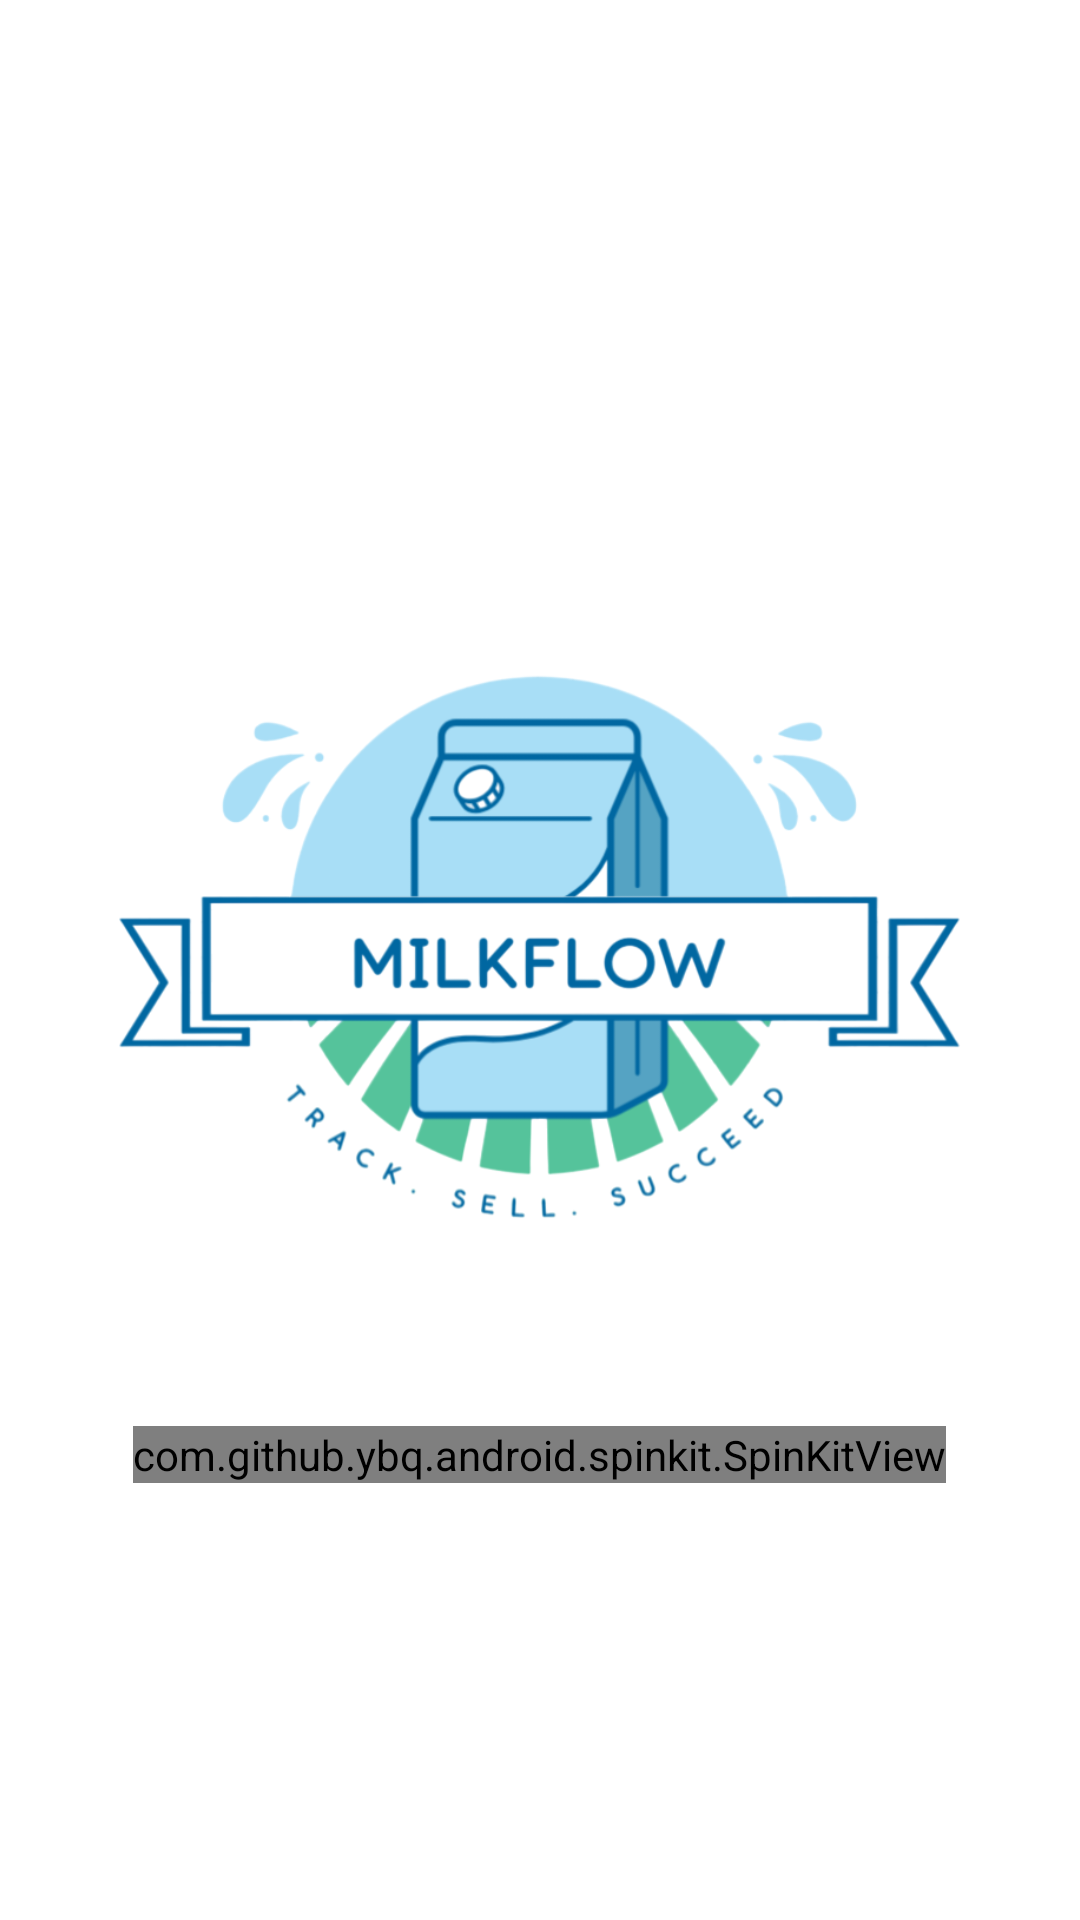

Produce the Android XML layout that renders to this screen, including the resource entries it uses.
<!-- AndroidManifest.xml: application theme Theme.MilkFlow -->
<!-- res/layout/activity_login.xml -->
<?xml version="1.0" encoding="utf-8"?>
<RelativeLayout xmlns:android="http://schemas.android.com/apk/res/android"
    xmlns:app="http://schemas.android.com/apk/res-auto"
    xmlns:tools="http://schemas.android.com/tools"
    android:layout_width="match_parent"
    android:layout_height="match_parent"
    android:layout_gravity="center"
    tools:context=".Activity.LoginActivity">

    <androidx.cardview.widget.CardView
        android:id="@+id/login_card"
        android:layout_width="match_parent"
        android:layout_height="match_parent"
        android:backgroundTint="@color/bw"
        android:visibility="gone">

        <LinearLayout
            android:layout_width="match_parent"
            android:layout_height="wrap_content"
            android:layout_gravity="center"
            android:orientation="vertical">

            <ImageView
                android:layout_width="wrap_content"
                android:layout_height="150dp"
                android:layout_gravity="center"
                android:src="@drawable/logo_no_bg"
                tools:ignore="ContentDescription" />

            <TextView
                android:layout_width="match_parent"
                android:layout_height="wrap_content"
                android:layout_margin="10dp"
                android:gravity="center"
                android:text="@string/login"
                android:textColor="@color/text"
                android:textSize="@dimen/_30sp" />

            <LinearLayout
                android:layout_width="match_parent"
                android:layout_height="match_parent"
                android:gravity="top|center"
                android:orientation="vertical">

                <LinearLayout
                    android:layout_width="match_parent"
                    android:layout_height="wrap_content"
                    android:layout_gravity="top"
                    android:gravity="center"
                    android:orientation="vertical"
                    tools:ignore="UselessLeaf,UselessParent">

                    <com.google.android.material.textfield.TextInputLayout
                        android:id="@+id/login_email_til"
                        android:layout_width="match_parent"
                        android:layout_height="wrap_content"
                        android:layout_margin="@dimen/_5sp"
                        android:hint="@string/prompt_email"
                        app:boxCornerRadiusBottomEnd="10sp"
                        app:boxCornerRadiusBottomStart="10sp"
                        app:boxCornerRadiusTopEnd="10sp"
                        app:boxCornerRadiusTopStart="10sp"
                        app:endIconMode="clear_text"
                        app:hintTextColor="@color/text"
                        app:startIconDrawable="@drawable/email">

                        <com.google.android.material.textfield.TextInputEditText
                            android:layout_width="match_parent"
                            android:layout_height="wrap_content"
                            android:importantForAutofill="no"
                            android:inputType="textEmailAddress"
                            android:textStyle="bold" />

                    </com.google.android.material.textfield.TextInputLayout>


                    <com.google.android.material.textfield.TextInputLayout
                        android:id="@+id/login_password_til"
                        android:layout_width="match_parent"
                        android:layout_height="wrap_content"
                        android:layout_margin="@dimen/_5sp"
                        android:hint="@string/prompt_password"
                        app:boxCornerRadiusBottomEnd="10sp"
                        app:boxCornerRadiusBottomStart="10sp"
                        app:boxCornerRadiusTopEnd="10sp"
                        app:boxCornerRadiusTopStart="10sp"
                        app:endIconMode="password_toggle"
                        app:hintTextColor="@color/text"
                        app:startIconDrawable="@drawable/password_unlocked">

                        <com.google.android.material.textfield.TextInputEditText
                            android:layout_width="match_parent"
                            android:layout_height="wrap_content"
                            android:importantForAutofill="no"
                            android:inputType="textPassword"
                            android:textStyle="bold" />

                    </com.google.android.material.textfield.TextInputLayout>

                    <TextView
                        android:id="@+id/login_errors"
                        android:layout_width="match_parent"
                        android:layout_height="wrap_content"
                        android:layout_gravity="center"
                        android:gravity="center"
                        android:padding="@dimen/_5sp"
                        android:text=""
                        android:textColor="@color/error"
                        android:visibility="gone" />

                    <androidx.appcompat.widget.AppCompatButton
                        android:id="@+id/login_button"
                        android:layout_width="wrap_content"
                        android:layout_height="wrap_content"
                        android:layout_gravity="center"
                        android:layout_margin="10dp"
                        android:background="@drawable/button_background"
                        android:padding="15dp"
                        android:text="@string/login_now"
                        android:textColor="@color/bw" />

                </LinearLayout>

            </LinearLayout>

        </LinearLayout>

        <com.github.ybq.android.spinkit.SpinKitView
            android:id="@+id/login_progressBar"
            android:layout_width="wrap_content"
            android:layout_height="wrap_content"
            android:layout_gravity="center"
            android:visibility="gone"
            app:SpinKit_Color="@color/warning"
            app:SpinKit_Style="FadingCircle" />

    </androidx.cardview.widget.CardView>

    <LinearLayout
        android:id="@+id/checkLogin"
        android:layout_width="match_parent"
        android:layout_height="match_parent"
        android:gravity="center"
        android:orientation="vertical"
        android:visibility="visible"
        tools:ignore="UselessParent">

        <ImageView
            android:layout_width="wrap_content"
            android:layout_height="300dp"
            android:layout_gravity="center"
            android:layout_margin="@dimen/_15sp"
            android:contentDescription="@string/icon"
            android:src="@drawable/logo_no_bg" />

        <com.github.ybq.android.spinkit.SpinKitView
            android:layout_width="wrap_content"
            android:layout_height="wrap_content"
            android:layout_gravity="center"
            app:SpinKit_Color="@color/warning"
            app:SpinKit_Style="Wave" />

    </LinearLayout>

</RelativeLayout>
<!-- resources referenced by this layout -->
<resources>
  <color name="bw">#FFFFFF</color>
  <color name="error">#D32F2F</color>
  <color name="text">#212121</color>
  <color name="warning">#FB8C00</color>
  <dimen name="_15sp">15sp</dimen>
  <dimen name="_30sp">30sp</dimen>
  <dimen name="_5sp">5sp</dimen>
  <!-- drawable button_background (drawable) -->
  <?xml version="1.0" encoding="utf-8"?>
  <shape xmlns:android="http://schemas.android.com/apk/res/android">
  
      <corners android:radius="5dp" />
  
      <stroke
          android:width="2dp"
          android:color="@color/success" />
  
      <padding
          android:bottom="10dp"
          android:left="10dp"
          android:right="10dp"
          android:top="10dp" />
  
      <solid android:color="@color/success" />
  
  </shape>
  <!-- drawable email (drawable) -->
  <vector xmlns:android="http://schemas.android.com/apk/res/android"
      android:width="24dp"
      android:height="24dp"
      android:tint="@color/iconColor"
      android:viewportWidth="24"
      android:viewportHeight="24">
  
      <path
          android:fillColor="@color/iconColor"
          android:pathData="M12,2C6.48,2 2,6.48 2,12s4.48,10 10,10h5v-2h-5c-4.34,0 -8,-3.66 -8,-8s3.66,-8 8,-8 8,3.66 8,8v1.43c0,0.79 -0.71,1.57 -1.5,1.57s-1.5,-0.78 -1.5,-1.57L17,12c0,-2.76 -2.24,-5 -5,-5s-5,2.24 -5,5 2.24,5 5,5c1.38,0 2.64,-0.56 3.54,-1.47 0.65,0.89 1.77,1.47 2.96,1.47 1.97,0 3.5,-1.6 3.5,-3.57L22,12c0,-5.52 -4.48,-10 -10,-10zM12,15c-1.66,0 -3,-1.34 -3,-3s1.34,-3 3,-3 3,1.34 3,3 -1.34,3 -3,3z" />
  
  </vector>
  <!-- drawable password_unlocked (drawable) -->
  <vector xmlns:android="http://schemas.android.com/apk/res/android"
      android:width="25dp"
      android:height="25dp"
      android:autoMirrored="true"
      android:viewportWidth="24"
      android:viewportHeight="24">
  
      <path
          android:fillColor="@color/iconColor"
          android:fillType="evenOdd"
          android:pathData="M6.75,8C6.75,5.101 9.101,2.75 12,2.75C14.445,2.75 16.502,4.422 17.085,6.687C17.188,7.088 17.597,7.33 17.998,7.226C18.399,7.123 18.64,6.714 18.537,6.313C17.788,3.402 15.146,1.25 12,1.25C8.272,1.25 5.25,4.272 5.25,8V10.055C4.135,10.138 3.409,10.348 2.879,10.879C2,11.757 2,13.172 2,16C2,18.828 2,20.243 2.879,21.121C3.757,22 5.172,22 8,22H16C18.828,22 20.243,22 21.121,21.121C22,20.243 22,18.828 22,16C22,13.172 22,11.757 21.121,10.879C20.243,10 18.828,10 16,10H8C7.548,10 7.133,10 6.75,10.004V8ZM8,17C8.552,17 9,16.552 9,16C9,15.448 8.552,15 8,15C7.448,15 7,15.448 7,16C7,16.552 7.448,17 8,17ZM12,17C12.552,17 13,16.552 13,16C13,15.448 12.552,15 12,15C11.448,15 11,15.448 11,16C11,16.552 11.448,17 12,17ZM17,16C17,16.552 16.552,17 16,17C15.448,17 15,16.552 15,16C15,15.448 15.448,15 16,15C16.552,15 17,15.448 17,16Z" />
  
  </vector>
  <string name="icon">icon</string>
  <string name="login">Login</string>
  <string name="login_now">Login Now</string>
  <string name="prompt_email">Email</string>
  <string name="prompt_password">Password</string>
  <style name="Theme.MilkFlow" parent="Base.Theme.MilkFlow" />
  <color name="success">#4CAF50</color>
  <color name="iconColor">#1E1E1E</color>
  <style name="Base.Theme.MilkFlow" parent="Theme.Material3.DayNight.NoActionBar">
          <item name="android:windowDrawsSystemBarBackgrounds">true</item>
          <item name="android:colorBackground">@color/white</item>
          <item name="android:statusBarColor">@android:color/white</item>
          <item name="android:navigationBarColor">@android:color/transparent</item>
          <item name="android:windowLightStatusBar">true</item>
          <item name="android:textColor">@color/black</item>
          <item name="colorPrimary">@color/primary</item>
          <item name="colorOnPrimary">@color/white</item>
          <item name="colorPrimaryContainer">@color/primary_blue_container</item>
          <item name="colorOnPrimaryContainer">@color/black</item>
      </style>
  <color name="white">#FFFFFFFF</color>
  <color name="black">#FF000000</color>
  <color name="primary">#1976D2</color>
  <color name="primary_blue_container">#E3F2FD</color>
</resources>
